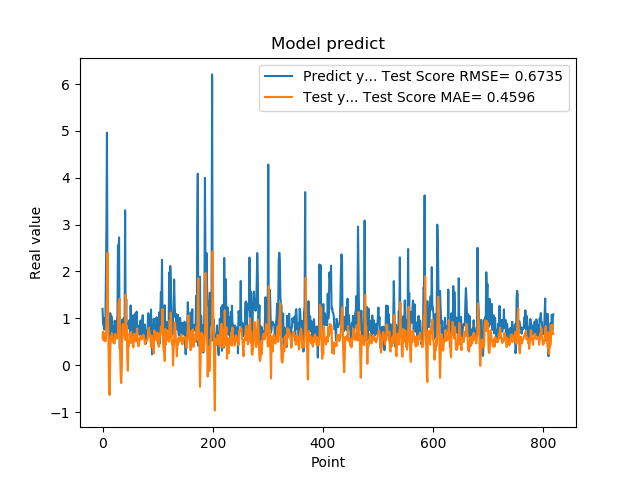

Source data for this figure (header and first rows):
1.201630949974060059e+00, 5.861763351560993485e-01
8.802530169486999512e-01, 7.122941560758981883e-01
8.531429767608642578e-01, 5.278842004438332181e-01
7.591750025749206543e-01, 6.786860895144612993e-01
1.005007982254028320e+00, 5.677206691547510564e-01
7.687720060348510742e-01, 5.080513164162268058e-01
1.740013241767883301e+00, 5.404660244708707761e-01
2.913533687591552734e+00, 9.183624058903671061e-01
4.963075160980224609e+00, 1.415667492318239962e+00
1.471215128898620605e+00, 2.397021090785925068e+00
1.000648975372314453e+00, 1.112691084304973543e+00
8.220189809799194336e-01, 2.290871501017885670e-01
9.362199902534482643e-01, -5.732317087463079108e-01
5.486897230148315430e-01, -6.377856692425105667e-01
1.111255049705505371e+00, 2.481820900771025129e-01
7.148039937019348145e-01, 6.128612824993907582e-01
1.052167057991027832e+00, 5.208396969343787042e-01
8.955980539321898304e-01, 6.817009105920288636e-01
7.769405245780944824e-01, 6.458000391947344987e-01
5.699509978294372559e-01, 5.022750793538240943e-01
8.244060277938842773e-01, 4.774138166300076480e-01
5.800840258598327637e-01, 4.744881728728431725e-01
9.488009810447691761e-01, 4.626018154849358410e-01
7.918390035629272461e-01, 6.704998796012050510e-01
6.937990188598632812e-01, 6.442306935724572137e-01
6.834830045700073242e-01, 5.792278403240556095e-01
9.433320164680479847e-01, 5.711169319969430225e-01
1.032713770866394043e+00, 5.711689712344353298e-01
2.556216001510620117e+00, 6.892606039932898110e-01
2.464895963668823242e+00, 1.313306407383127983e+00
2.728049993515014204e+00, 1.379720049360834588e+00
3.558506965637206476e-01, 1.417069185777146689e+00
3.262020051479339600e-01, 1.998501821029502745e-01
3.781589865684509277e-01, -2.660934145937455253e-01
6.306380033493041992e-01, -3.828813154204747105e-01
8.854129910469055176e-01, -3.053999352687781360e-02
9.743152856826782227e-01, 8.189035282903562862e-01
7.307389974594116211e-01, 8.821996803558005418e-01
9.521890282630921520e-01, 7.396141250058474448e-01
1.011654973030090332e+00, 6.746888178100310940e-01
7.643579840660095215e-01, 5.991775125373501876e-01
3.306220054626464844e+00, 5.409746286292487216e-01
7.543110251426696777e-01, 1.506673283917923101e+00
1.409499049186706321e+00, 6.594034871593118519e-01
6.401469707489013672e-01, 8.478887070391587510e-01
8.640019893646240234e-01, 1.146532267262606875e-01
8.469420075416564941e-01, -1.169367538228048148e-01
7.976629734039306641e-01, 4.909716604654867367e-01
9.555831551551821068e-01, 4.178106446805102681e-01
9.546210169792175293e-01, 6.754179144764651532e-01
5.251880288124084473e-01, 6.131102920999335071e-01
1.275226235389709695e+00, 4.795524396345409723e-01
8.355640172958374023e-01, 7.110883258656574002e-01
7.640249729156494141e-01, 5.269516293231389925e-01
4.752210080623626154e-01, 5.904704338016584231e-01
7.414129972457885742e-01, 4.588025643918581808e-01
1.069700956344604492e+00, 3.817262356774914767e-01
7.892770171165466309e-01, 6.522949080241626785e-01
6.914690136909484863e-01, 6.636496143251051638e-01
7.093830108642578125e-01, 6.663575284957727884e-01
1.115731000900268555e+00, 5.061575975972008035e-01
... 759 more rows
